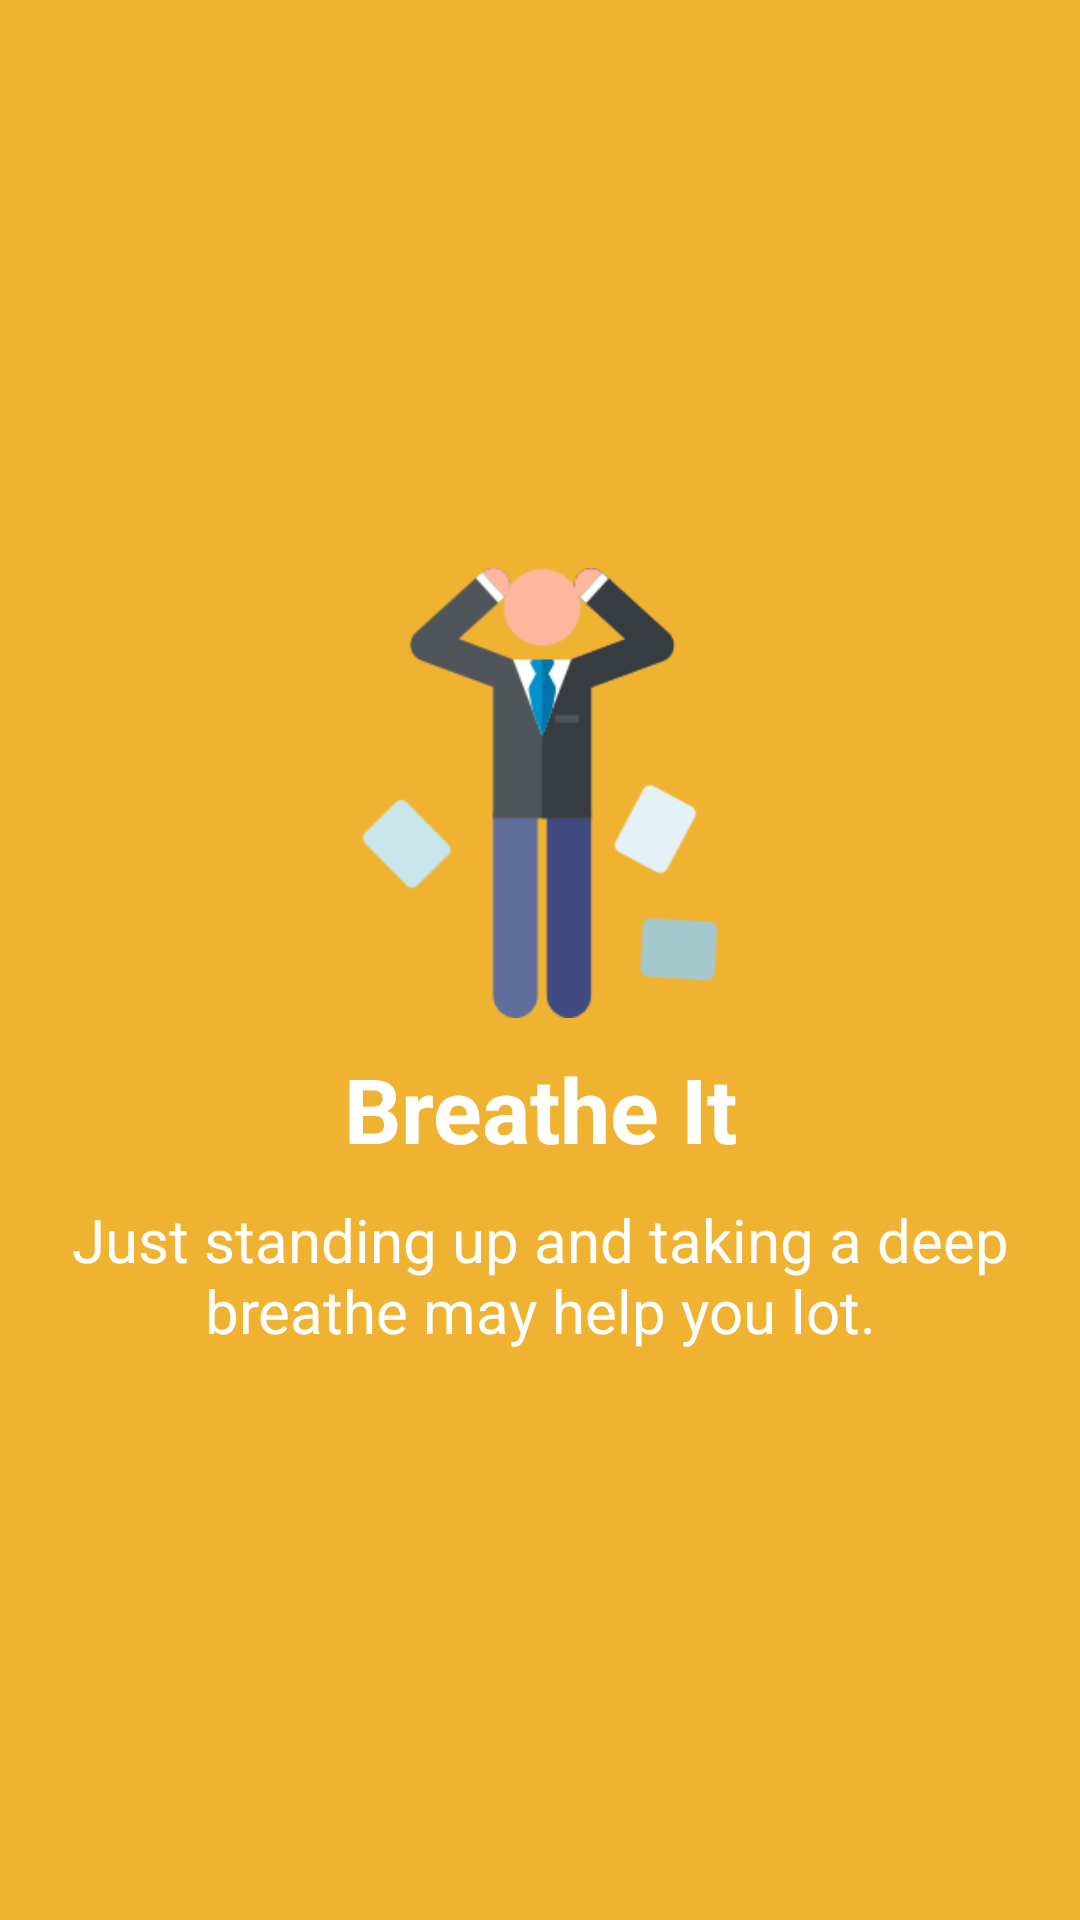

Android layout source for this screen:
<!-- AndroidManifest.xml: application theme AppTheme -->
<!-- res/layout/slider_2.xml -->
<?xml version="1.0" encoding="utf-8"?>
<LinearLayout xmlns:android="http://schemas.android.com/apk/res/android"
    android:layout_width="match_parent"
    android:layout_height="match_parent"
    android:background="#efb331"
    android:gravity="center"
    android:orientation="vertical">

    <ImageView
        android:layout_width="150dp"
        android:layout_height="150dp"
        android:layout_gravity="center"
        android:src="@drawable/coach" />

    <TextView
        android:layout_width="match_parent"
        android:layout_height="wrap_content"
        android:layout_marginTop="10dp"
        android:text="Breathe It"
        android:textAlignment="center"
        android:textColor="@android:color/white"
        android:textSize="30dp"
        android:textStyle="bold" />

    <TextView
        android:layout_width="match_parent"
        android:layout_height="wrap_content"
        android:layout_marginTop="10dp"
        android:text="Just standing up and taking a deep breathe may help you lot."
        android:textAlignment="center"
        android:textColor="@android:color/white"
        android:textSize="20dp" />

</LinearLayout>
<!-- resources referenced by this layout -->
<resources>
  <!-- drawable coach: png bitmap (drawable-xxhdpi, 10190 bytes) -->
  <style name="AppTheme" parent="Theme.AppCompat.Light.DarkActionBar">
          
          <item name="colorPrimary">#f57f17</item>
          <item name="colorPrimaryDark">#bc5100</item>
          <item name="colorAccent">#ffd54f</item>
  
      </style>
</resources>
